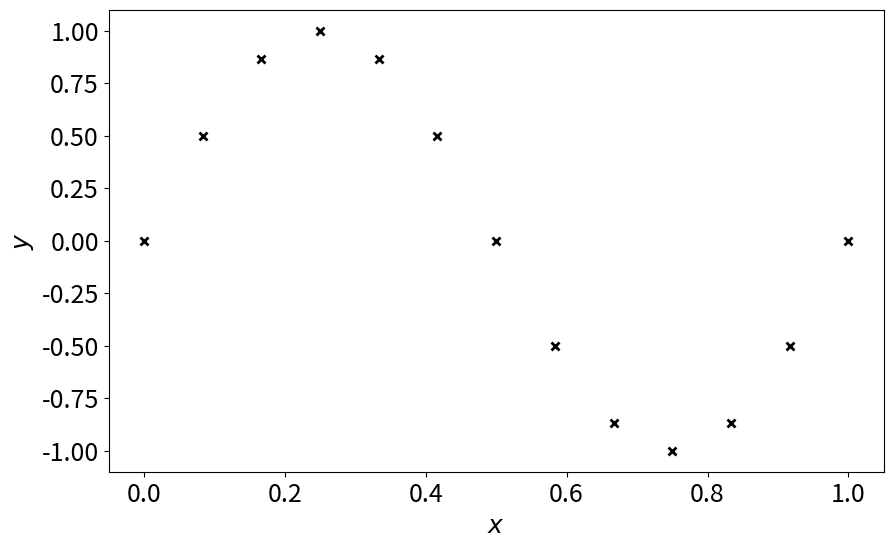
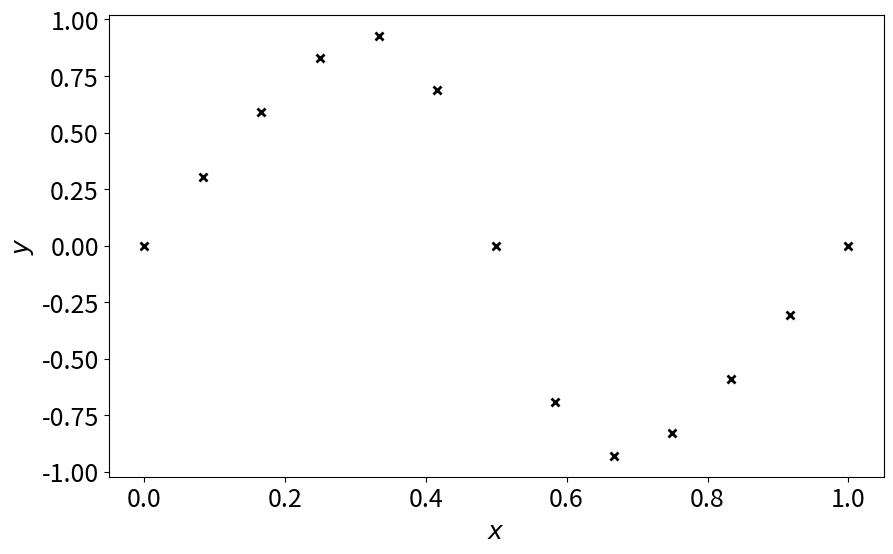
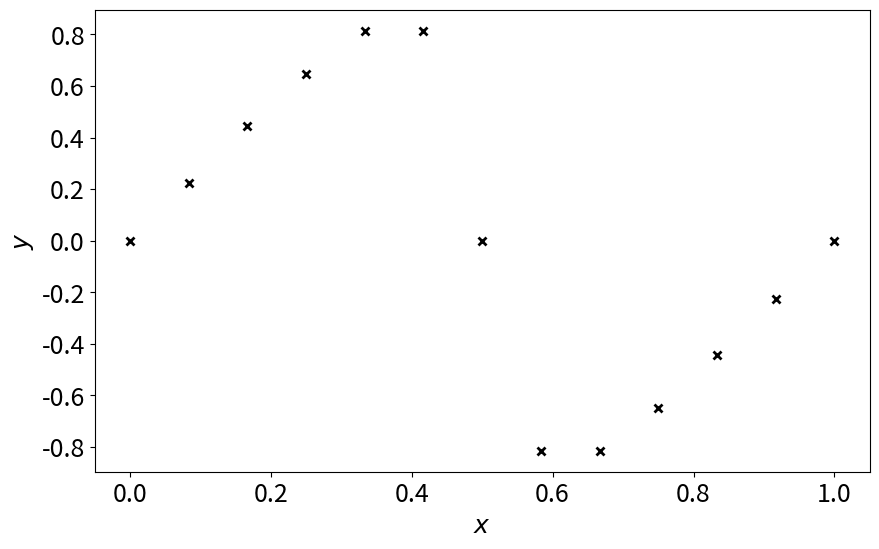
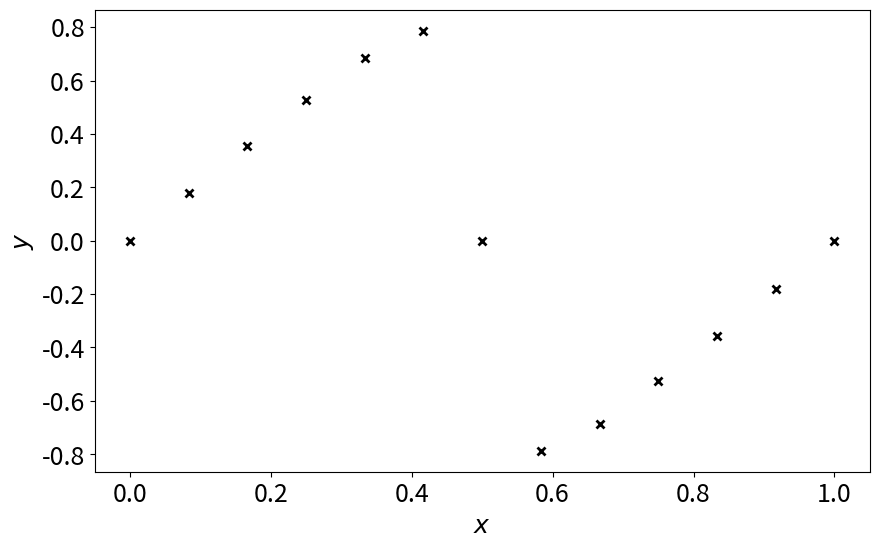
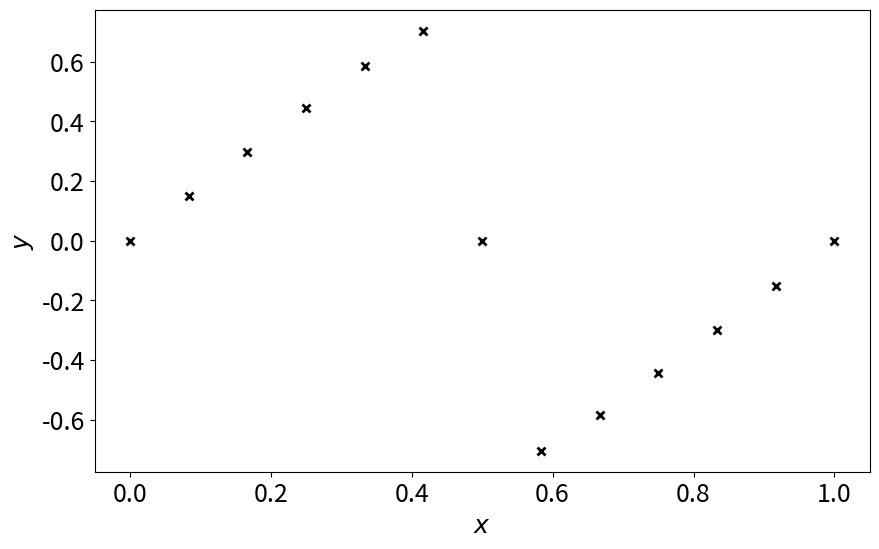
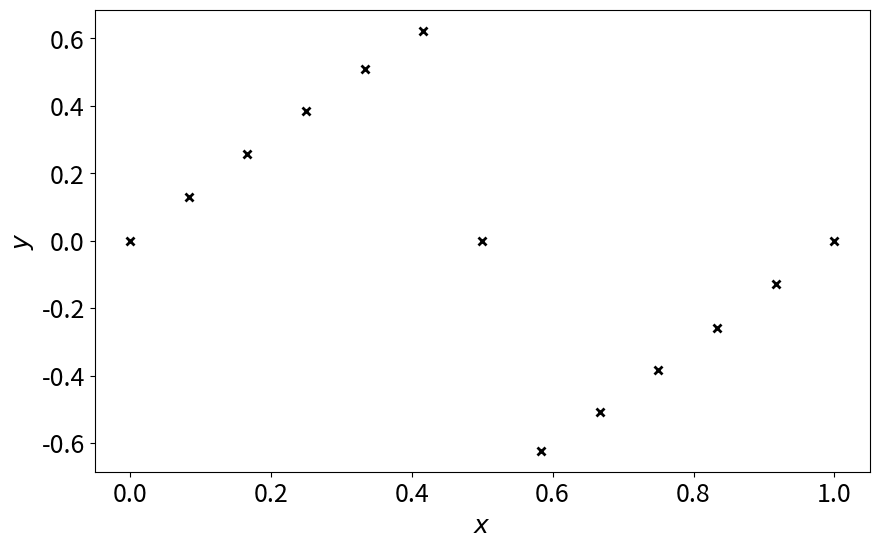

Write Python code to recreate these figures, in order.
import numpy
import matplotlib
from matplotlib import pyplot

matplotlib.rcParams.update({'font.size':18, 'figure.figsize':(10,6)})

def burgers_upwind_periodic(y, c, bcs):
    ynew = numpy.zeros_like(y)
    for i in range(1, len(y)-1):
        if y[i] > 0: #FTBS
            ynew[i] = y[i] - c * y[i] * (y[i] - y[i-1])
        else: #FTFS
            ynew[i] = y[i] - c * y[i] * (y[i+1] - y[i])
    ynew[0] = bcs[0]
    ynew[-1] = bcs[-1]
    return ynew
    
if __name__=="__main__":
    
    N = 11
    x, dx = numpy.linspace(0, 1, N+2, retstep=True)
    y = numpy.sin(2*numpy.pi*x)
    c = 1/2
    dt = c * dx
    t = 0
    t_end = 0.4
    step = 0
    pyplot.figure()
    pyplot.plot(x, y, 'kx', mew=2)
    pyplot.xlabel(r"$x$")
    pyplot.ylabel(r"$y$")
    while t < t_end:
        step += 1
        t += dt
        y = burgers_upwind_periodic(y, c, [0, 0])
        if step % int(t_end/dt/4) == 0:
            pyplot.figure()
            pyplot.plot(x, y, 'kx', mew=2)
            pyplot.xlabel(r"$x$")
            pyplot.ylabel(r"$y$")
    pyplot.show()